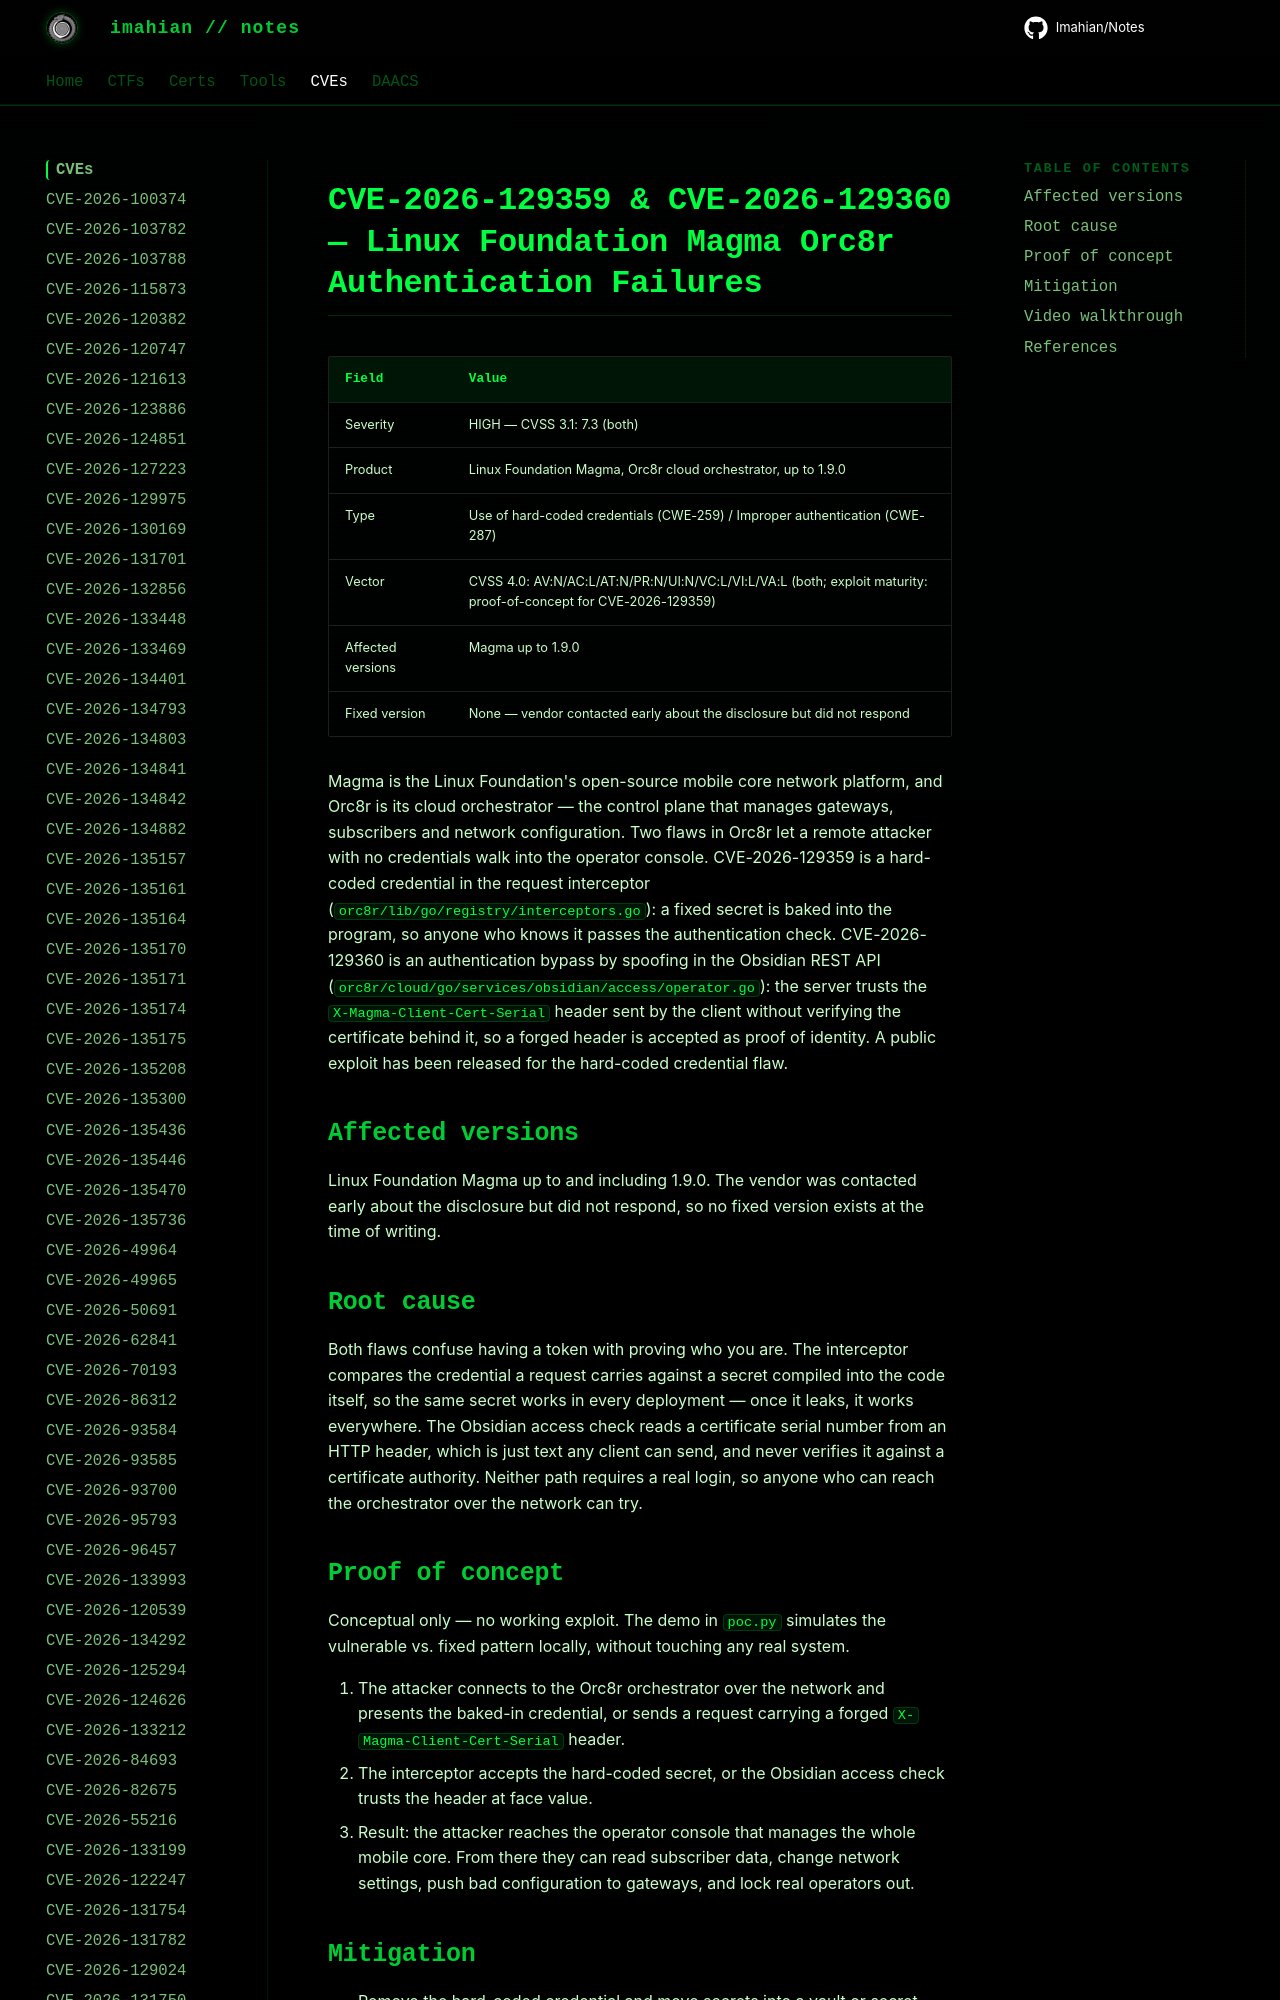

repository: Imahian/Notes · page: CVEs/CVE-2026-129359-group/index.html · generator: mkdocs

# CVE-2026-129359 & CVE-2026-129360 — Linux Foundation Magma Orc8r Authentication Failures

| Field | Value |
|---|---|
| Severity | HIGH — CVSS 3.1: 7.3 (both) |
| Product | Linux Foundation Magma, Orc8r cloud orchestrator, up to 1.9.0 |
| Type | Use of hard-coded credentials (CWE-259) / Improper authentication (CWE-287) |
